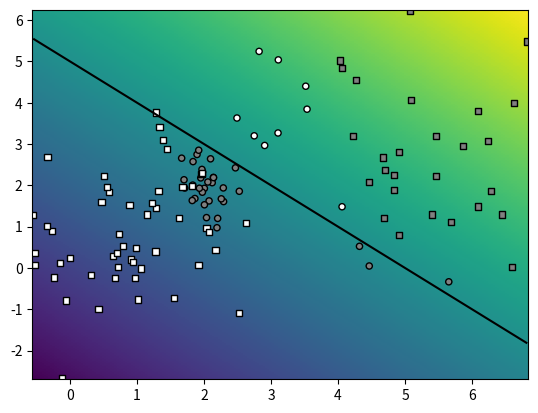

Python code for this plot:
"""
    Exercise 1: Generating data which is not linearly separable 
    Generate data using Gausian Mixture Model (GMM)
"""

import numpy as np
import matplotlib.pyplot as plt


class Random2DGaussian:
  """Random bivariate normal distribution sampler

  Hardwired parameters:
      d0min,d0max: horizontal range for the mean
      d1min,d1max: vertical range for the mean
      scalecov: controls the covariance range 

  Methods:
      __init__: creates a new distribution

      get_sample(n): samples n datapoints

  """

  d0min=0 
  d0max=10
  d1min=0 
  d1max=10
  scalecov=5
  
  def __init__(self):
    dw0,dw1 = self.d0max-self.d0min, self.d1max-self.d1min
    mean = (self.d0min,self.d1min)
    mean += np.random.random_sample(2)*(dw0, dw1)
    eigvals = np.random.random_sample(2)
    eigvals *= (dw0/self.scalecov, dw1/self.scalecov)
    eigvals **= 2
    theta = np.random.random_sample()*np.pi*2
    R = [[np.cos(theta), -np.sin(theta)], 
         [np.sin(theta), np.cos(theta)]]
    Sigma = np.dot(np.dot(np.transpose(R), np.diag(eigvals)), R)
    self.get_sample = lambda n: np.random.multivariate_normal(mean,Sigma,n)

  
def graph_surface(function, rect, offset=0.5, width=256, height=256):
  """Creates a surface plot (visualize with plt.show)

  Arguments:
    function: surface to be plotted
    rect:     function domain provided as:
              ([x_min,y_min], [x_max,y_max])
    offset:   the level plotted as a contour plot

  Returns:
    None
  """

  lsw = np.linspace(rect[0][1], rect[1][1], width) 
  lsh = np.linspace(rect[0][0], rect[1][0], height)
  xx0,xx1 = np.meshgrid(lsh, lsw)
  grid = np.stack((xx0.flatten(),xx1.flatten()), axis=1)

  #get the values and reshape them
  values=function(grid).reshape((width,height))
  
  # fix the range and offset
  delta = offset if offset else 0
  maxval=max(np.max(values)-delta, - (np.min(values)-delta))
  
  # draw the surface and the offset
  plt.pcolormesh(xx0, xx1, values,
     vmin=delta-maxval, vmax=delta+maxval)
    
  if offset != None:
    plt.contour(xx0, xx1, values, colors='black', levels=[offset])

def graph_data(X,Y_, Y, special=[]):
  """Creates a scatter plot (visualize with plt.show)

  Arguments:
      X:       datapoints
      Y_:      groundtruth classification indices
      Y:       predicted class indices
      special: use this to emphasize some points

  Returns:
      None
  """
  # colors of the datapoint markers
  palette=([0.5,0.5,0.5], [1,1,1], [0.2,0.2,0.2])
  colors = np.tile([0.0,0.0,0.0], (Y_.shape[0],1))
  for i in range(len(palette)):
    colors[Y_==i] = palette[i]

  # sizes of the datapoint markers
  sizes = np.repeat(20, len(Y_))
  sizes[special] = 40
  
  # draw the correctly classified datapoints
  good = (Y_==Y)
  plt.scatter(X[good,0],X[good,1], c=colors[good], 
              s=sizes[good], marker='o', edgecolors='black')

  # draw the incorrectly classified datapoints
  bad = (Y_!=Y)
  plt.scatter(X[bad,0],X[bad,1], c=colors[bad], 
              s=sizes[bad], marker='s', edgecolors='black')

def class_to_onehot(Y):
  Yoh=np.zeros((len(Y),max(Y)+1))
  Yoh[range(len(Y)),Y] = 1
  return Yoh

def eval_perf_binary(Y, Y_):
  tp = sum(np.logical_and(Y==Y_, Y_==True))
  fn = sum(np.logical_and(Y!=Y_, Y_==True))
  tn = sum(np.logical_and(Y==Y_, Y_==False))
  fp = sum(np.logical_and(Y!=Y_, Y_==False))
  recall = tp / (tp + fn)
  precision = tp / (tp + fp)
  accuracy = (tp + tn) / (tp+fn + tn+fp)
  return accuracy, recall, precision

def eval_perf_multi(Y, Y_):
  pr = []
  n = max(Y_)+1
  M = np.bincount(n * Y_ + Y, minlength=n*n).reshape(n, n)
  for i in range(n):
    tp_i = M[i,i]
    fn_i = np.sum(M[i,:]) - tp_i
    fp_i = np.sum(M[:,i]) - tp_i
    tn_i = np.sum(M) - fp_i - fn_i - tp_i
    recall_i = tp_i / (tp_i + fn_i)
    precision_i = tp_i / (tp_i + fp_i)
    pr.append( (recall_i, precision_i) )
  
  accuracy = np.trace(M)/np.sum(M)
  
  return accuracy, pr, M
  

def eval_AP(ranked_labels):
  """Recovers AP from ranked labels"""
  
  n = len(ranked_labels)
  pos = sum(ranked_labels)
  neg = n - pos
  
  tp = pos
  tn = 0
  fn = 0
  fp = neg
  
  sumprec=0
  #IPython.embed()
  for x in ranked_labels:
    precision = tp / (tp + fp)
    recall = tp / (tp + fn)    

    if x:
      sumprec += precision
      
    #print (x, tp,tn,fp,fn, precision, recall, sumprec)
    #IPython.embed()

    tp -= x
    fn += x
    fp -= not x
    tn += not x

  return sumprec/pos

def sample_gauss_2d(nclasses, nsamples):
  # create the distributions and groundtruth labels
  Gs=[]
  Ys=[]
  for i in range(nclasses):
    Gs.append(Random2DGaussian())
    Ys.append(i)

  # sample the dataset
  X = np.vstack([G.get_sample(nsamples) for G in Gs])
  Y_= np.hstack([[Y]*nsamples for Y in Ys])
  
  return X,Y_

def sample_gmm_2d(ncomponents, nclasses, nsamples):
  # create the distributions and groundtruth labels
  Gs=[]
  Ys=[]
  for i in range(ncomponents):
    Gs.append(Random2DGaussian())
    Ys.append(np.random.randint(nclasses))

  # sample the dataset
  X = np.vstack([G.get_sample(nsamples) for G in Gs])
  Y_= np.hstack([[Y]*nsamples for Y in Ys])
  
  return X,Y_

def myDummyDecision(X):
  scores = X[:,0] + X[:,1] - 5
  return scores

if __name__=="__main__":
  np.random.seed(100)
  
  # get data
  X,Y_ = sample_gmm_2d(4, 2, 30)
  # X,Y_ = sample_gauss_2d(2, 100)

  # get the class predictions
  Y = myDummyDecision(X)>0.5  

  # graph the decision surface
  rect=(np.min(X, axis=0), np.max(X, axis=0))
  graph_surface(myDummyDecision, rect, offset=0)
  
  # graph the data points
  graph_data(X, Y_, Y, special=[])

  plt.show()